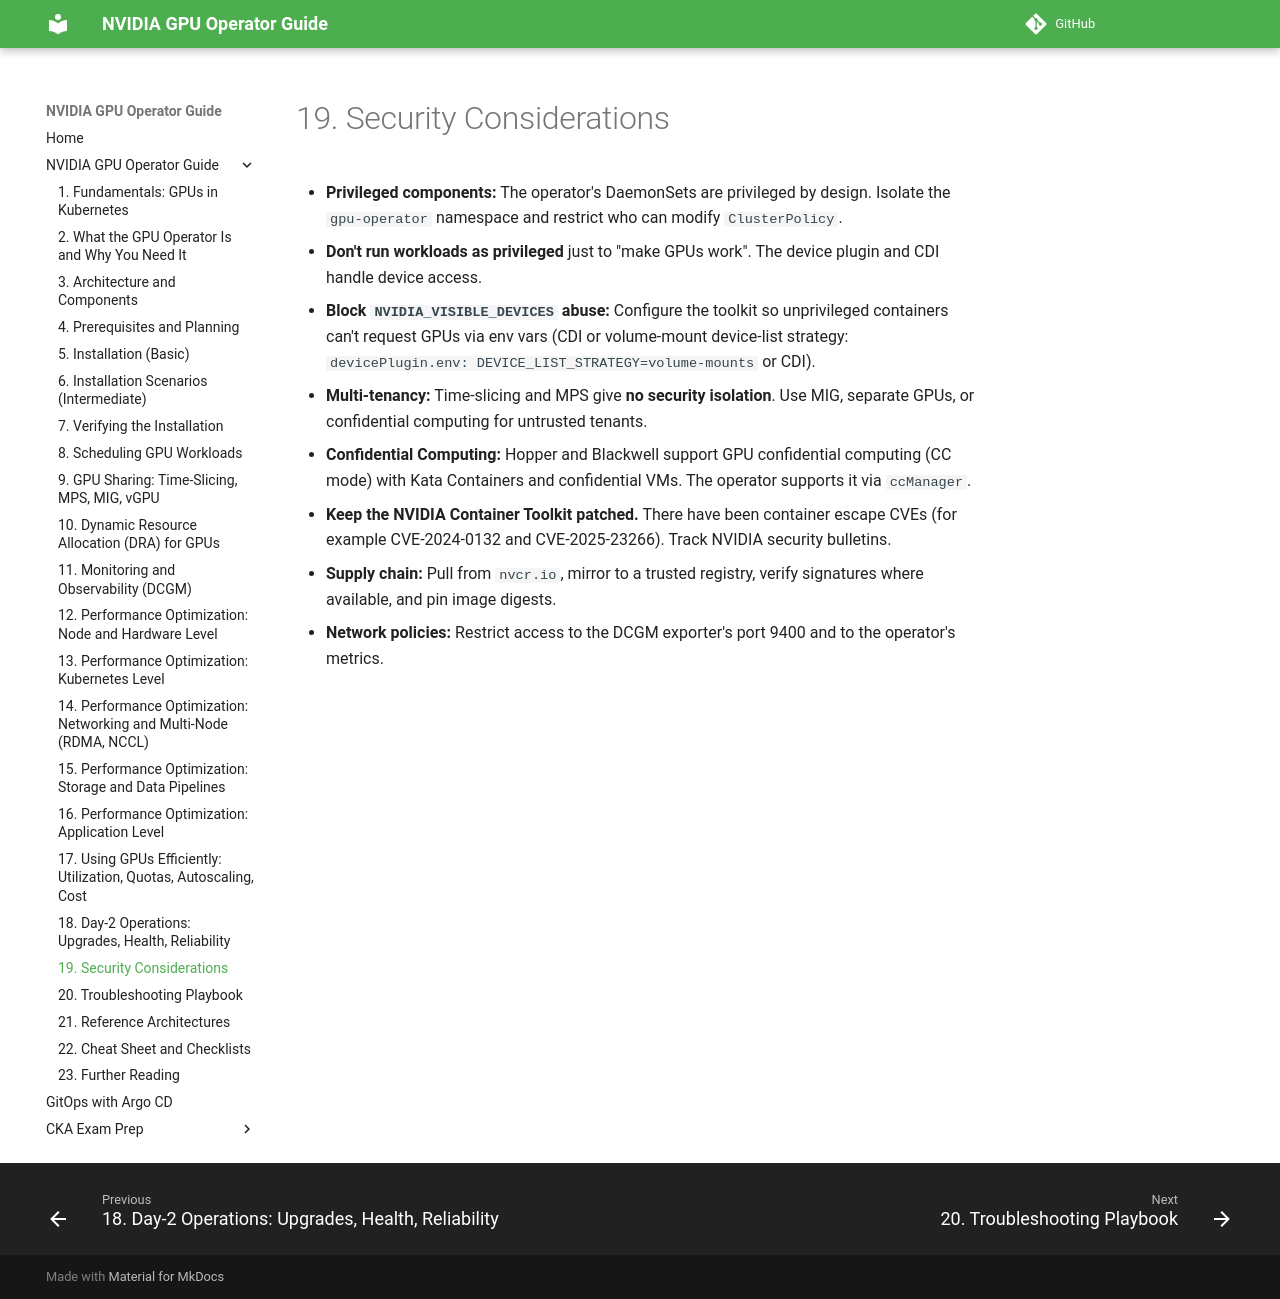

repository: hareeshmlops319/kubernetes · page: 19-security-considerations/index.html · generator: mkdocs

# 19. Security Considerations


- **Privileged components:** The operator's DaemonSets are privileged by design. Isolate the `gpu-operator` namespace and restrict who can modify `ClusterPolicy`.
- **Don't run workloads as privileged** just to "make GPUs work". The device plugin and CDI handle device access.
- **Block `NVIDIA_VISIBLE_DEVICES` abuse:** Configure the toolkit so unprivileged containers can't request GPUs via env vars (CDI or volume-mount device-list strategy: `devicePlugin.env: DEVICE_LIST_STRATEGY=volume-mounts` or CDI).
- **Multi-tenancy:** Time-slicing and MPS give **no security isolation**. Use MIG, separate GPUs, or confidential computing for untrusted tenants.
- **Confidential Computing:** Hopper and Blackwell support GPU confidential computing (CC mode) with Kata Containers and confidential VMs. The operator supports it via `ccManager`.
- **Keep the NVIDIA Container Toolkit patched.** There have been container escape CVEs (for example CVE-2024-0132 and CVE-2025-23266). Track NVIDIA security bulletins.
- **Supply chain:** Pull from `nvcr.io`, mirror to a trusted registry, verify signatures where available, and pin image digests.
- **Network policies:** Restrict access to the DCGM exporter's port 9400 and to the operator's metrics.
